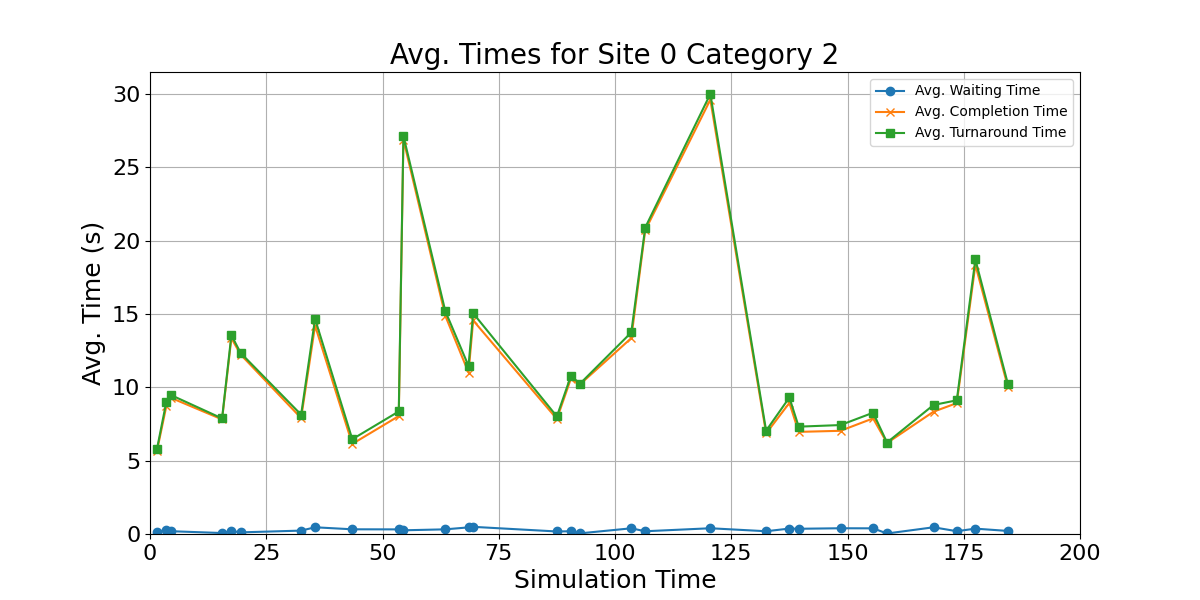

Data behind this chart, as committed beside it:
waiting_times, completion_times, turnaround_time, mid_points
0.1243, 5.671, 5.796, 1.5
0.2898, 8.703, 8.992, 3.5
0.1899, 9.287, 9.477, 4.5
0.06587, 7.816, 7.882, 15.5
0.2025, 13.36, 13.56, 17.5
0.1107, 12.23, 12.35, 19.5
0.2316, 7.906, 8.138, 32.5
0.4577, 14.21, 14.67, 35.5
0.3206, 6.144, 6.464, 43.5
0.3147, 8.044, 8.358, 53.5
0.2523, 26.9, 27.15, 54.5
0.3178, 14.89, 15.21, 63.5
0.4516, 11.01, 11.46, 68.5
0.4885, 14.57, 15.05, 69.5
0.1717, 7.846, 8.018, 87.5
0.188, 10.58, 10.77, 90.5
0.04532, 10.22, 10.26, 92.5
0.3884, 13.36, 13.75, 103.5
0.1872, 20.71, 20.9, 106.5
0.3918, 29.62, 30.01, 120.5
0.1883, 6.857, 7.046, 132.5
0.3702, 8.94, 9.31, 137.5
0.3564, 6.965, 7.321, 139.5
0.3917, 7.039, 7.43, 148.5
0.3862, 7.885, 8.271, 155.5
0.03423, 6.206, 6.24, 158.5
0.4577, 8.343, 8.8, 168.5
0.1914, 8.927, 9.119, 173.5
0.3653, 18.36, 18.72, 177.5
0.2084, 10.02, 10.23, 184.5
